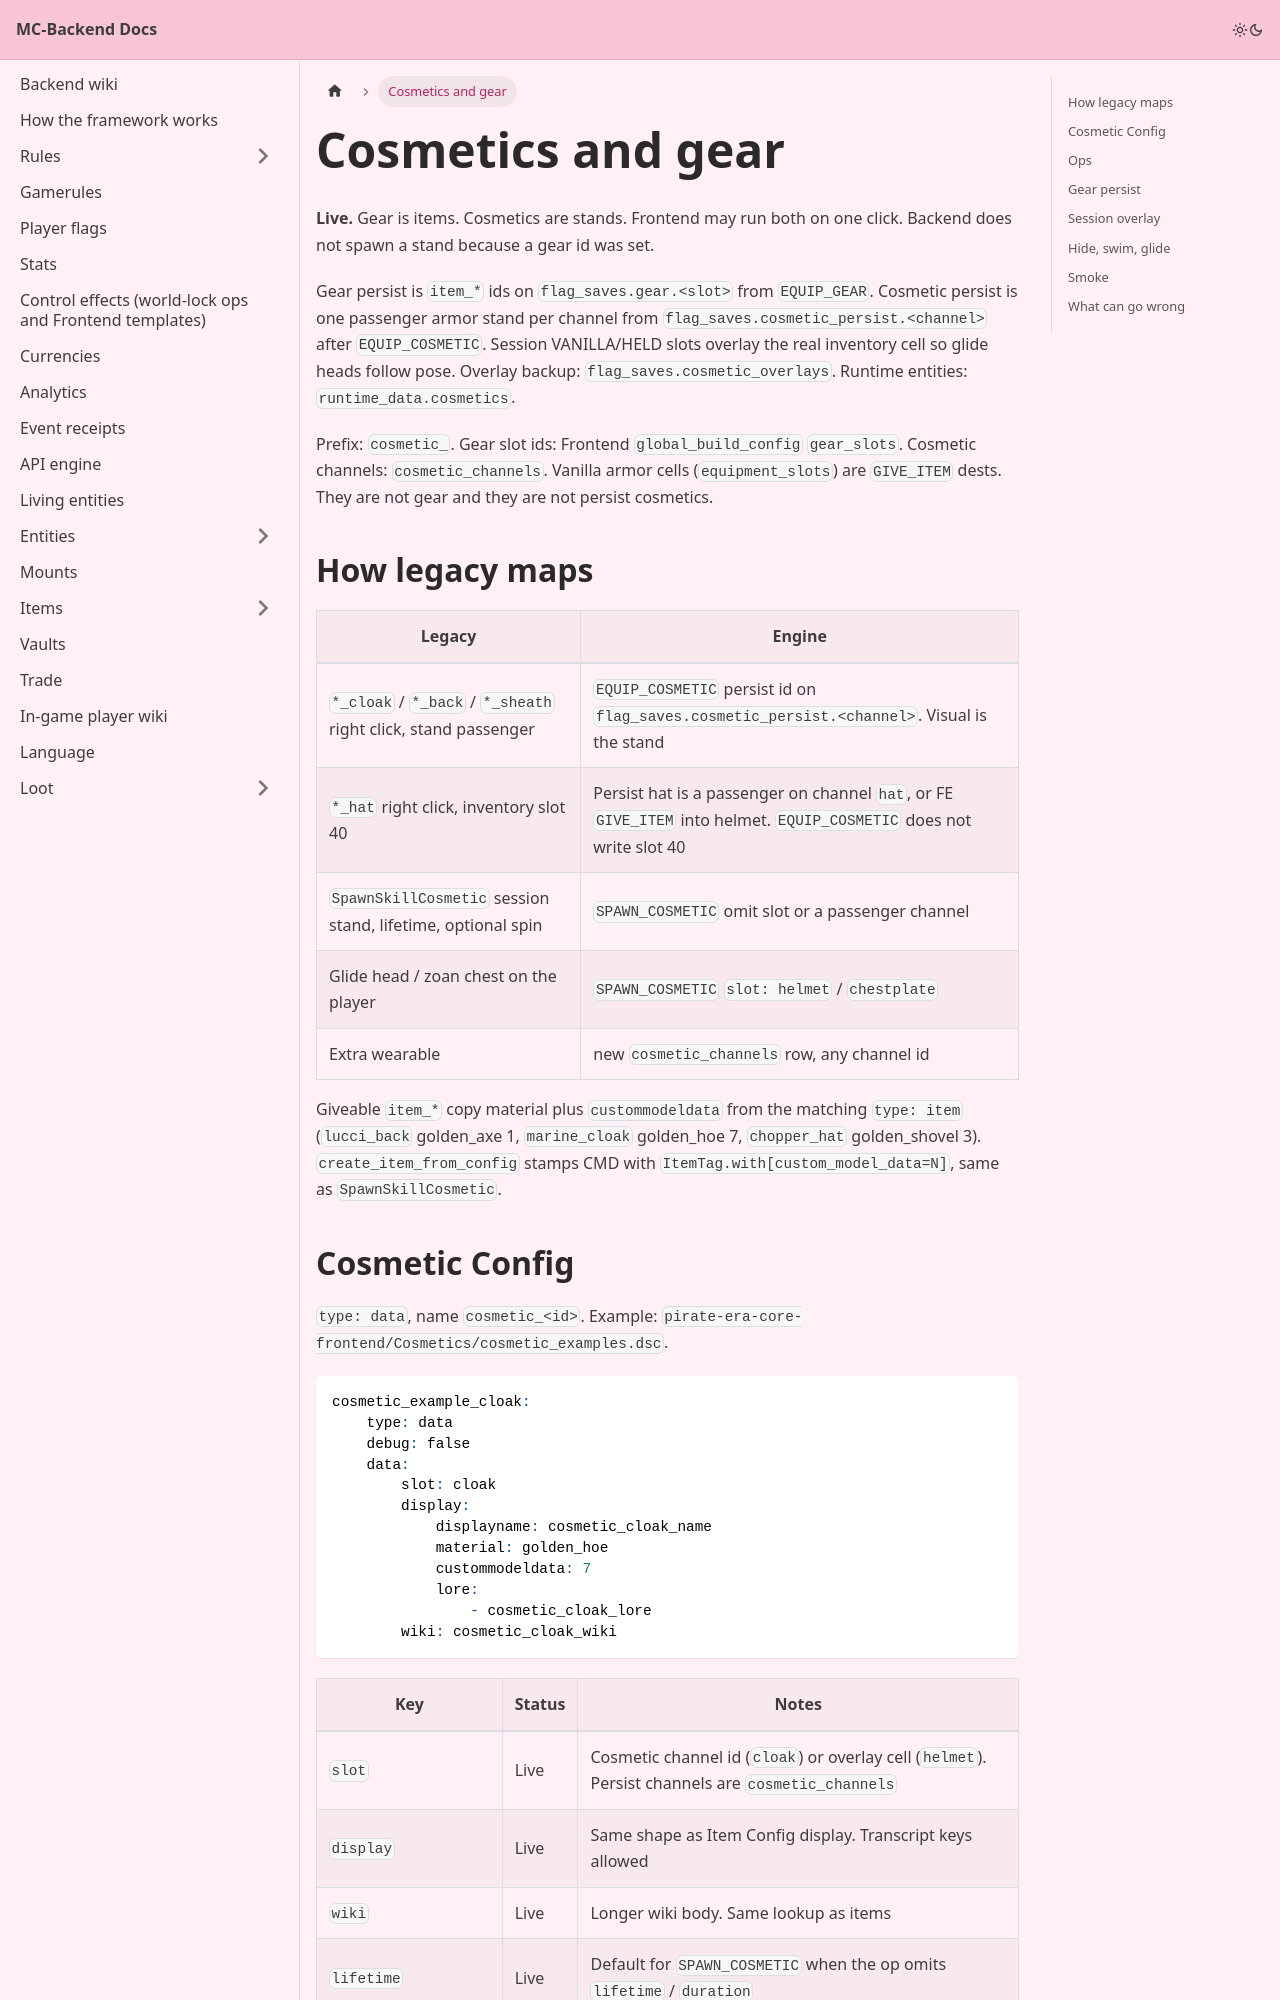

repository: Pirate-Era-Network/MC-Backend-Docs · page: cosmetics.html · generator: docusaurus

---
sidebar_position: 22
---

# Cosmetics and gear

**Live.** Gear is items. Cosmetics are stands. Frontend may run both on one click. Backend does not spawn a stand because a gear id was set.

Gear persist is `item_*` ids on `flag_saves.gear.<slot>` from `EQUIP_GEAR`. Cosmetic persist is one passenger armor stand per channel from `flag_saves.cosmetic_persist.<channel>` after `EQUIP_COSMETIC`. Session VANILLA/HELD slots overlay the real inventory cell so glide heads follow pose. Overlay backup: `flag_saves.cosmetic_overlays`. Runtime entities: `runtime_data.cosmetics`.

Prefix: `cosmetic_`. Gear slot ids: Frontend `global_build_config` `gear_slots`. Cosmetic channels: `cosmetic_channels`. Vanilla armor cells (`equipment_slots`) are `GIVE_ITEM` dests. They are not gear and they are not persist cosmetics.

## How legacy maps

| Legacy | Engine |
| --- | --- |
| `*_cloak` / `*_back` / `*_sheath` right click, stand passenger | `EQUIP_COSMETIC` persist id on `flag_saves.cosmetic_persist.<channel>`. Visual is the stand |
| `*_hat` right click, inventory slot 40 | Persist hat is a passenger on channel `hat`, or FE `GIVE_ITEM` into helmet. `EQUIP_COSMETIC` does not write slot 40 |
| `SpawnSkillCosmetic` session stand, lifetime, optional spin | `SPAWN_COSMETIC` omit slot or a passenger channel |
| Glide head / zoan chest on the player | `SPAWN_COSMETIC` `slot: helmet` / `chestplate` |
| Extra wearable | new `cosmetic_channels` row, any channel id |

Giveable `item_*` copy material plus `custommodeldata` from the matching `type: item` (`lucci_back` golden_axe 1, `marine_cloak` golden_hoe 7, `chopper_hat` golden_shovel 3). `create_item_from_config` stamps CMD with `ItemTag.with[custom_model_data=N]`, same as `SpawnSkillCosmetic`.
